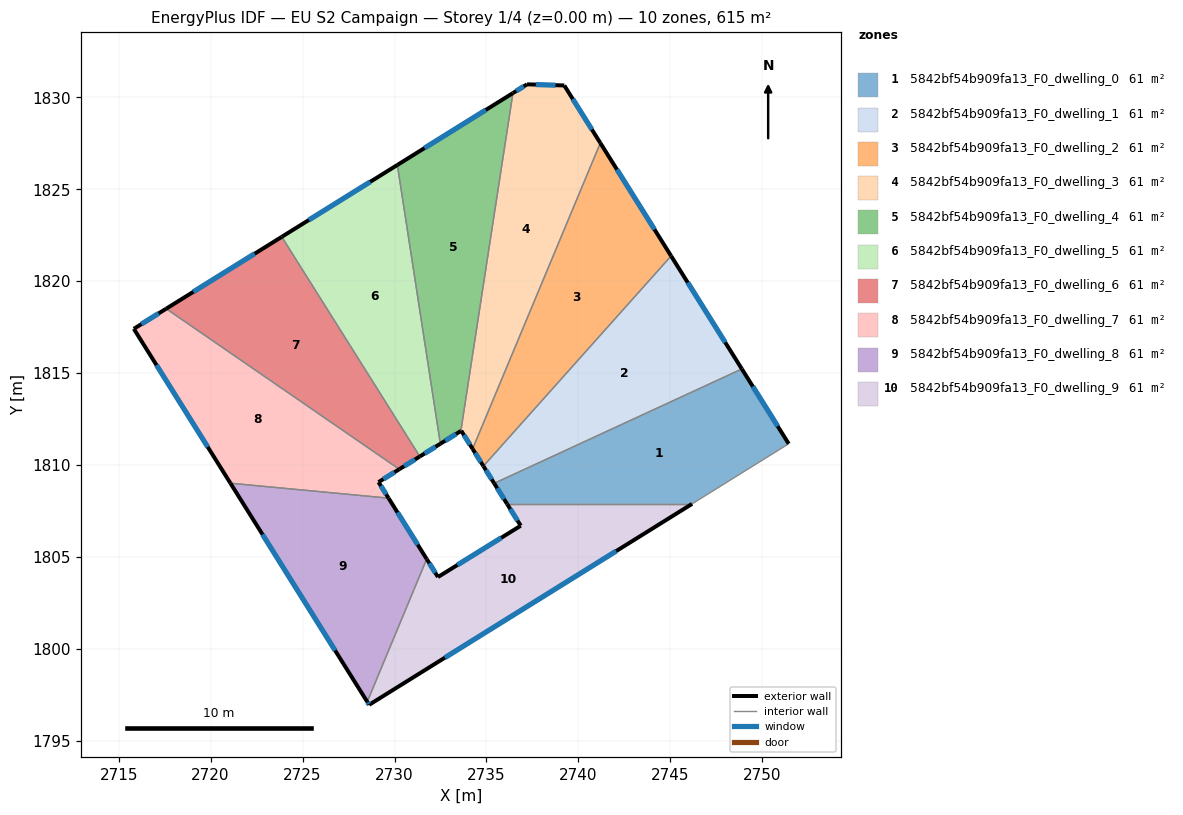
=== STOREY PLAN SPEC (per zone: floor XY polygon, exterior-wall plan segments, windows/doors) ===
zone 1: 5842bf54b909fa13_F0_dwelling_0  (61.5 m²)
  floor: (2748.89, 1815.23) (2751.43, 1811.16) (2746.17, 1807.89) (2736.12, 1807.89) (2735.42, 1809.01)
  exterior wall: (2735.42, 1809.01) – (2736.12, 1807.89)  [1.3 m]
    window: (2735.58, 1808.75) – (2735.95, 1808.16)  [1.1 m²]
  exterior wall: (2751.43, 1811.16) – (2748.89, 1815.23)  [4.8 m]
    window: (2750.83, 1812.12) – (2749.48, 1814.28)  [4.0 m²]
  interior walls: 3
zone 2: 5842bf54b909fa13_F0_dwelling_1  (61.5 m²)
  floor: (2745.04, 1821.37) (2748.89, 1815.23) (2735.42, 1809.01) (2734.83, 1809.95)
  exterior wall: (2734.83, 1809.95) – (2735.42, 1809.01)  [1.1 m]
    window: (2734.97, 1809.73) – (2735.28, 1809.23)  [0.9 m²]
  exterior wall: (2748.89, 1815.23) – (2745.04, 1821.37)  [7.2 m]
    window: (2747.98, 1816.67) – (2745.94, 1819.93)  [6.1 m²]
  interior walls: 2
zone 3: 5842bf54b909fa13_F0_dwelling_2  (61.5 m²)
  floor: (2741.19, 1827.52) (2745.04, 1821.37) (2734.83, 1809.95) (2734.24, 1810.88)
  exterior wall: (2734.24, 1810.88) – (2734.83, 1809.95)  [1.1 m]
    window: (2734.38, 1810.67) – (2734.69, 1810.17)  [0.9 m²]
  exterior wall: (2745.04, 1821.37) – (2741.19, 1827.52)  [7.2 m]
    window: (2744.13, 1822.82) – (2742.09, 1826.07)  [6.1 m²]
  interior walls: 2
zone 4: 5842bf54b909fa13_F0_dwelling_3  (61.5 m²)
  floor: (2739.23, 1830.65) (2741.19, 1827.52) (2734.24, 1810.88) (2733.63, 1811.87) (2733.61, 1811.86) (2736.44, 1830.23) (2737.21, 1830.71)
  exterior wall: (2741.19, 1827.52) – (2739.23, 1830.65)  [3.7 m]
    window: (2740.73, 1828.25) – (2739.69, 1829.91)  [3.1 m²]
  exterior wall: (2733.63, 1811.87) – (2734.24, 1810.88)  [1.2 m]
    window: (2733.77, 1811.64) – (2734.10, 1811.12)  [1.0 m²]
  exterior wall: (2733.61, 1811.86) – (2733.63, 1811.87)  [0.0 m]
  exterior wall: (2737.21, 1830.71) – (2736.44, 1830.23)  [0.9 m]
    window: (2737.02, 1830.60) – (2736.62, 1830.34)  [0.8 m²]
  exterior wall: (2739.23, 1830.65) – (2737.21, 1830.71)  [2.0 m]
    window: (2738.75, 1830.66) – (2737.68, 1830.69)  [1.7 m²]
  interior walls: 2
zone 5: 5842bf54b909fa13_F0_dwelling_4  (61.5 m²)
  floor: (2736.44, 1830.23) (2733.61, 1811.86) (2732.49, 1811.16) (2730.15, 1826.32)
  exterior wall: (2732.49, 1811.16) – (2733.61, 1811.86)  [1.3 m]
    window: (2732.75, 1811.33) – (2733.34, 1811.69)  [1.1 m²]
  exterior wall: (2736.44, 1830.23) – (2730.15, 1826.32)  [7.4 m]
    window: (2734.96, 1829.31) – (2731.63, 1827.24)  [6.2 m²]
  interior walls: 2
zone 6: 5842bf54b909fa13_F0_dwelling_5  (61.5 m²)
  floor: (2730.15, 1826.32) (2732.49, 1811.16) (2731.38, 1810.47) (2723.87, 1822.42)
  exterior wall: (2731.38, 1810.47) – (2732.49, 1811.16)  [1.3 m]
    window: (2731.64, 1810.63) – (2732.23, 1811.00)  [1.1 m²]
  exterior wall: (2730.15, 1826.32) – (2723.87, 1822.42)  [7.4 m]
    window: (2728.68, 1825.41) – (2725.34, 1823.33)  [6.2 m²]
  interior walls: 2
zone 7: 5842bf54b909fa13_F0_dwelling_6  (61.5 m²)
  floor: (2723.87, 1822.42) (2731.38, 1810.47) (2730.26, 1809.78) (2717.59, 1818.51)
  exterior wall: (2730.26, 1809.78) – (2731.38, 1810.47)  [1.3 m]
    window: (2730.52, 1809.94) – (2731.11, 1810.31)  [1.1 m²]
  exterior wall: (2723.87, 1822.42) – (2717.59, 1818.51)  [7.4 m]
    window: (2722.39, 1821.50) – (2719.06, 1819.43)  [6.2 m²]
  interior walls: 2
zone 8: 5842bf54b909fa13_F0_dwelling_7  (61.5 m²)
  floor: (2730.26, 1809.78) (2729.13, 1809.08) (2729.67, 1808.21) (2721.08, 1809.02) (2715.82, 1817.41) (2717.59, 1818.51)
  exterior wall: (2729.13, 1809.08) – (2730.26, 1809.78)  [1.3 m]
    window: (2729.39, 1809.24) – (2729.99, 1809.61)  [1.1 m²]
  exterior wall: (2729.67, 1808.21) – (2729.13, 1809.08)  [1.0 m]
    window: (2729.55, 1808.41) – (2729.26, 1808.87)  [0.9 m²]
  exterior wall: (2715.82, 1817.41) – (2721.08, 1809.02)  [9.9 m]
    window: (2717.06, 1815.44) – (2719.84, 1810.99)  [8.4 m²]
  exterior wall: (2717.59, 1818.51) – (2715.82, 1817.41)  [2.1 m]
    window: (2717.17, 1818.25) – (2716.24, 1817.67)  [1.7 m²]
  interior walls: 2
zone 9: 5842bf54b909fa13_F0_dwelling_8  (61.5 m²)
  floor: (2729.67, 1808.21) (2731.75, 1804.90) (2728.52, 1797.13) (2721.08, 1809.02)
  exterior wall: (2731.75, 1804.90) – (2729.67, 1808.21)  [3.9 m]
    window: (2731.26, 1805.67) – (2730.16, 1807.43)  [3.3 m²]
  exterior wall: (2721.08, 1809.02) – (2728.52, 1797.13)  [14.0 m]
    window: (2722.82, 1806.23) – (2726.77, 1799.92)  [11.8 m²]
  interior walls: 2
zone 10: 5842bf54b909fa13_F0_dwelling_9  (61.5 m²)
  floor: (2746.17, 1807.89) (2728.62, 1796.97) (2728.52, 1797.13) (2731.75, 1804.90) (2732.36, 1803.92) (2736.86, 1806.71) (2736.12, 1807.89)
  exterior wall: (2732.36, 1803.92) – (2731.75, 1804.90)  [1.2 m]
    window: (2732.22, 1804.15) – (2731.89, 1804.67)  [1.0 m²]
  exterior wall: (2736.86, 1806.71) – (2732.36, 1803.92)  [5.3 m]
    window: (2735.81, 1806.05) – (2733.42, 1804.57)  [4.5 m²]
  exterior wall: (2736.12, 1807.89) – (2736.86, 1806.71)  [1.4 m]
    window: (2736.29, 1807.61) – (2736.69, 1806.99)  [1.2 m²]
  exterior wall: (2728.62, 1796.97) – (2746.17, 1807.89)  [20.7 m]
    window: (2732.74, 1799.53) – (2742.05, 1805.33)  [17.4 m²]
  exterior wall: (2728.52, 1797.13) – (2728.62, 1796.97)  [0.2 m]
    window: (2728.54, 1797.10) – (2728.59, 1797.01)  [0.2 m²]
  interior walls: 2

=== DERIVED (storey summary) ===
Building: EU S2 Campaign
Storey: 1 of 4  (floor level z = 0.00 m)
Storey gross floor area: 614.6 m²
Zones on this storey: 10
  - 5842bf54b909fa13_F0_dwelling_0: floor 61.5 m²; exterior wall 6.1 m (18.4 m²); 2 window(s) 5.2 m²; WWR 28.1%
  - 5842bf54b909fa13_F0_dwelling_1: floor 61.5 m²; exterior wall 8.4 m (25.1 m²); 2 window(s) 7.0 m²; WWR 28.1%
  - 5842bf54b909fa13_F0_dwelling_2: floor 61.5 m²; exterior wall 8.4 m (25.1 m²); 2 window(s) 7.0 m²; WWR 28.1%
  - 5842bf54b909fa13_F0_dwelling_3: floor 61.5 m²; exterior wall 7.8 m (23.4 m²); 4 window(s) 6.6 m²; WWR 28.0%
  - 5842bf54b909fa13_F0_dwelling_4: floor 61.5 m²; exterior wall 8.7 m (26.1 m²); 2 window(s) 7.4 m²; WWR 28.1%
  - 5842bf54b909fa13_F0_dwelling_5: floor 61.5 m²; exterior wall 8.7 m (26.1 m²); 2 window(s) 7.4 m²; WWR 28.1%
  - 5842bf54b909fa13_F0_dwelling_6: floor 61.5 m²; exterior wall 8.7 m (26.1 m²); 2 window(s) 7.4 m²; WWR 28.1%
  - 5842bf54b909fa13_F0_dwelling_7: floor 61.5 m²; exterior wall 14.3 m (43.0 m²); 4 window(s) 12.1 m²; WWR 28.1%
  - 5842bf54b909fa13_F0_dwelling_8: floor 61.5 m²; exterior wall 17.9 m (53.8 m²); 2 window(s) 15.1 m²; WWR 28.1%
  - 5842bf54b909fa13_F0_dwelling_9: floor 61.5 m²; exterior wall 28.7 m (86.2 m²); 5 window(s) 24.2 m²; WWR 28.1%
Zone adjacency (shared interzone walls):
  - 5842bf54b909fa13_F0_dwelling_0 ↔ 5842bf54b909fa13_F0_dwelling_1
  - 5842bf54b909fa13_F0_dwelling_0 ↔ 5842bf54b909fa13_F0_dwelling_9
  - 5842bf54b909fa13_F0_dwelling_1 ↔ 5842bf54b909fa13_F0_dwelling_2
  - 5842bf54b909fa13_F0_dwelling_2 ↔ 5842bf54b909fa13_F0_dwelling_3
  - 5842bf54b909fa13_F0_dwelling_3 ↔ 5842bf54b909fa13_F0_dwelling_4
  - 5842bf54b909fa13_F0_dwelling_4 ↔ 5842bf54b909fa13_F0_dwelling_5
  - 5842bf54b909fa13_F0_dwelling_5 ↔ 5842bf54b909fa13_F0_dwelling_6
  - 5842bf54b909fa13_F0_dwelling_6 ↔ 5842bf54b909fa13_F0_dwelling_7
  - 5842bf54b909fa13_F0_dwelling_7 ↔ 5842bf54b909fa13_F0_dwelling_8
  - 5842bf54b909fa13_F0_dwelling_8 ↔ 5842bf54b909fa13_F0_dwelling_9